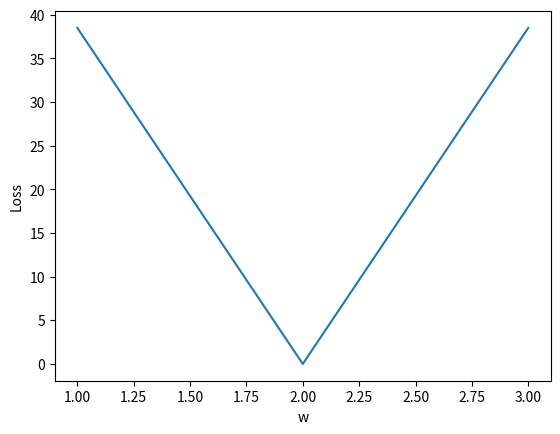

Here is the Python script that generated this plot:
import numpy as np
import matplotlib.pyplot as plt

x_data = [1,2,3,4,5,6,7,8,9,10]
y_data = [2,4,6,8,10,12,14,16,18,20]
w=2.0

def forward(x):
  return (x*w)

def loss(x,y):
  y_pred=forward(x)
  return (y_pred - y)* (y_pred-y)


w_list = []
mse_list =[]
for w in np.arange(1,4,1):
  print ("w=",w)
  l_sum = 0
  for x_val,y_val in zip(x_data,y_data):
    y_pred = forward(x_val)
    l = loss(x_val,y_val)
    l_sum += l
    print("\t", x_val,y_val,y_pred,l)
  print("MSE=", l_sum/len(x_data))
  w_list.append(w)
  mse_list.append(l_sum/len(x_data))


# Plot it all
plt.plot(w_list, mse_list)
plt.ylabel('Loss')
plt.xlabel('w')
plt.show()

#test

#fas

#asdfasfas

